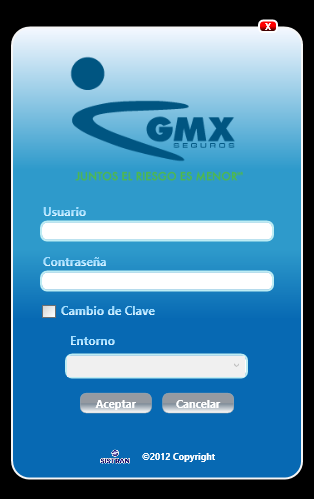
Task: Robot para la Emisión de Póliza Casa-Habitación NOVOMAR - GMX 64 Bits
Workflow: 2.0) AltaDePagadorAseguradoEnElSii

Step 1 [then]: Utilizar Aplicación: SIIGMX on the element (sisgmx.exe)

Step 2: type "[out_Config("UsuarioSii").ToString]" (sisgmx.exe) (no picture)

Step 3: type "[out_Config("PasswordSii").ToString]" (sisgmx.exe) (no picture)

Step 4: type "[out_Config("Entorno").ToString]" (sisgmx.exe) (no picture)

Step 5: Abre SiiGMX.exe on the element (sisgmx.exe) (no picture)

Step 6: type "[out_Config("UsuarioSii").ToString]" (sisgmx.exe) (no picture)

Step 7: type "[out_Config("PasswordSii").ToString]" (sisgmx.exe) (no picture)

Step 8: type "[out_Config("Entorno").ToString]" (sisgmx.exe) (no picture)

Step 9: Abre SiiGMX.exe on the element (sisgmx.exe) (no picture)

Step 10: type "[out_Config("UsuarioSii").ToString]" (sisgmx.exe) (no picture)

Step 11: type "[out_Config("PasswordSii").ToString]" (sisgmx.exe) (no picture)

Step 12: type "[out_Config("Entorno").ToString]" (sisgmx.exe) (no picture)

Step 13: click (sisgmx.exe) (no picture)

Step 14: Abre menú COMERCIAL1 on the element (sisgmx.exe) (no picture)

Step 15: click (sisgmx.exe) (no picture)

Step 16: click on the list item (no picture)

Step 17: Anchor Find Element 'graphic  img' on 'img' (sisgmx.exe) (no picture)

Step 18: Utilizar Aplicación: Asegurados  -  Database: *-  User: * on the element in window 'Asegurados  -  Database: *  -  User: *' (asegurados.exe) (no picture)

Step 19: Find Element 'menu bar  Application' on the menu bar 'Application' (no picture)

Step 20: click on the menu bar 'Aplicación' in window 'Asegurados  -  Database: *  -  User: *' (asegurados.exe) (no picture) (repeated 2 times)

Step 22: click on 'menu item 4' (asegurados.exe) (no picture)

Step 23: type [Apellido1_str.ToString.ToUpper.Trim] into the element in window 'Asegurados' (asegurados.exe) (no picture)

Step 24: click on the element in window 'Asegurados' (asegurados.exe) (no picture)

Step 25: click on the element in window '[CONSULTA DE ASEGURADOS]' (asegurados.exe) (no picture)

Step 26: type [Apellido2_str.ToString.ToUpper.Trim] into the element in window 'Asegurados' (asegurados.exe) (no picture)

Step 27: type [Nombre_str.ToString.ToUpper.Trim] into the element in window 'Asegurados' (asegurados.exe) (no picture)

Step 28: type "[out_Config("FechNacGenEnPantallaAsegurados").ToString+"[k(tab)]"]" into the element in window 'Asegurados' (asegurados.exe) (no picture)

Step 29: type "[out_Config("RFCGenEnPantallaAsegurados").ToString+"[k(tab)]"]" into the element in window 'Asegurados' (asegurados.exe) (no picture)

Step 30: click on the push button 'Close' in window 'Personas con Documento Repetido' (asegurados.exe) (no picture)

Step 31 [try]: check 'Personas con' (no picture)

Step 32: click on the push button 'Close' in window 'Personas con Documento Repetido' (asegurados.exe) (no picture)

Step 33 [catch]: click on the push button 'Cerrar' in window 'Personas con Documento Repetido' (asegurados.exe) (no picture)

Step 34 [then]: select "Normal" in the combo box in window 'Asegurados' (asegurados.exe) (no picture)

Step 35: select "3   - PRIVADA" in the combo box in window 'Asegurados' (asegurados.exe) (no picture) (repeated 3 times)

Step 38: click on the element in window 'Asegurados' (asegurados.exe) (no picture)

Step 39: click on the element in window 'Personal' (asegurados.exe) (no picture)

Step 40: select "NO PROPORC" in the element in window 'Personal' (asegurados.exe) (no picture) (repeated 2 times)

Step 42: select "NO PROPORC" in the combo box in window 'Personal' (asegurados.exe) (no picture)

Step 43: select "CREDENCIAL DE ELECTOR" in the combo box in window 'Personal' (asegurados.exe) (no picture)

Step 44: select "CREDENCIAL DE ELECTOR" in the element in window 'Personal' (asegurados.exe) (no picture) (repeated 2 times)

Step 46: click on the text box in window 'Personal' (asegurados.exe) (no picture)

Step 47: select "QUEHACERES DEL HOGAR" in the element in window 'Personal' (asegurados.exe) (no picture) (repeated 2 times)

Step 49: select "QUEHACERES DEL HOGAR" in the combo box in window 'Personal' (asegurados.exe) (no picture)

Step 50: click on the element in window 'Personal' (asegurados.exe) (no picture) (repeated 3 times)

Step 53: click on the element in window 'Asegurados' (asegurados.exe) (no picture)

Step 54: click on 'asegurados.exe Direccio…' (no picture)

Step 55: type "[CodPost_str+"[k(tab)]"]" into the text box in window 'Direcciones' (asegurados.exe) (no picture)

Step 56 [try]: check the element 'Opciones' in window 'Codigos Postales' (asegurados.exe) (no picture)

Step 57: click on the element 'Opciones' in window 'Codigos Postales' (asegurados.exe) (no picture)

Step 58: select "Colonia" in the combo box in window 'Opciones' (asegurados.exe) (no picture)

Step 59: type [Colonia_str.ToString.ToUpper] into the element in window 'Opciones' (asegurados.exe) (no picture)

Step 60: click on the element 'Aceptar' in window 'Opciones' (asegurados.exe) (no picture)

Step 61: click on the element in window 'Codigos Postales' (asegurados.exe) (no picture)

Step 62: click on the element 'Aceptar' in window 'Codigos Postales' (asegurados.exe) (no picture)

Step 63: type "[Calle_str.ToString.ToUpper+"[k(tab)]"]" into the text box in window 'Direcciones' (asegurados.exe) (no picture)

Step 64: type "["."+"[k(tab)]"]" into the text box in window 'Direcciones' (asegurados.exe) (no picture)

Step 65: type "["0"+"[k(tab)]"]" into the text box in window 'Direcciones' (asegurados.exe) (no picture)

Step 66: click on the element in window 'Direcciones' (asegurados.exe) (no picture)

Step 67 [then]: click on the element 'Grabar' in window 'Asegurados' (asegurados.exe) (no picture)

Step 68: get-text from the text 'Asegurado grabado  Asegurado Nro.528075' (asegurados.exe) (no picture)

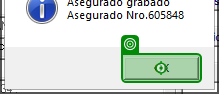
Step 69: click on 'unchecked' (asegurados.exe)
